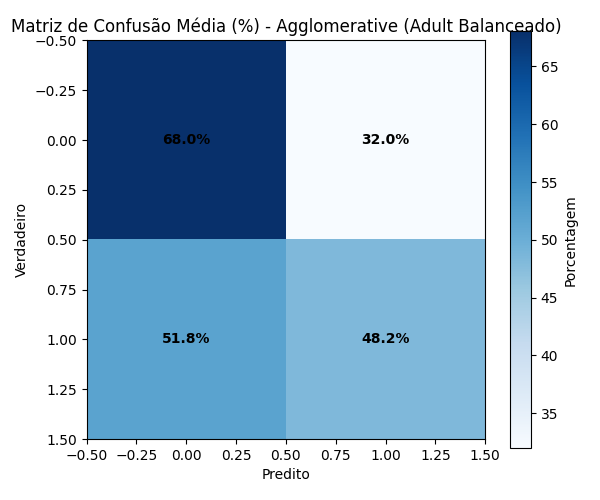

Source data for this figure (header and first rows):
6.803982380438691280e+01, 3.196017619561308720e+01
5.180555555555555713e+01, 4.819444444444444287e+01
